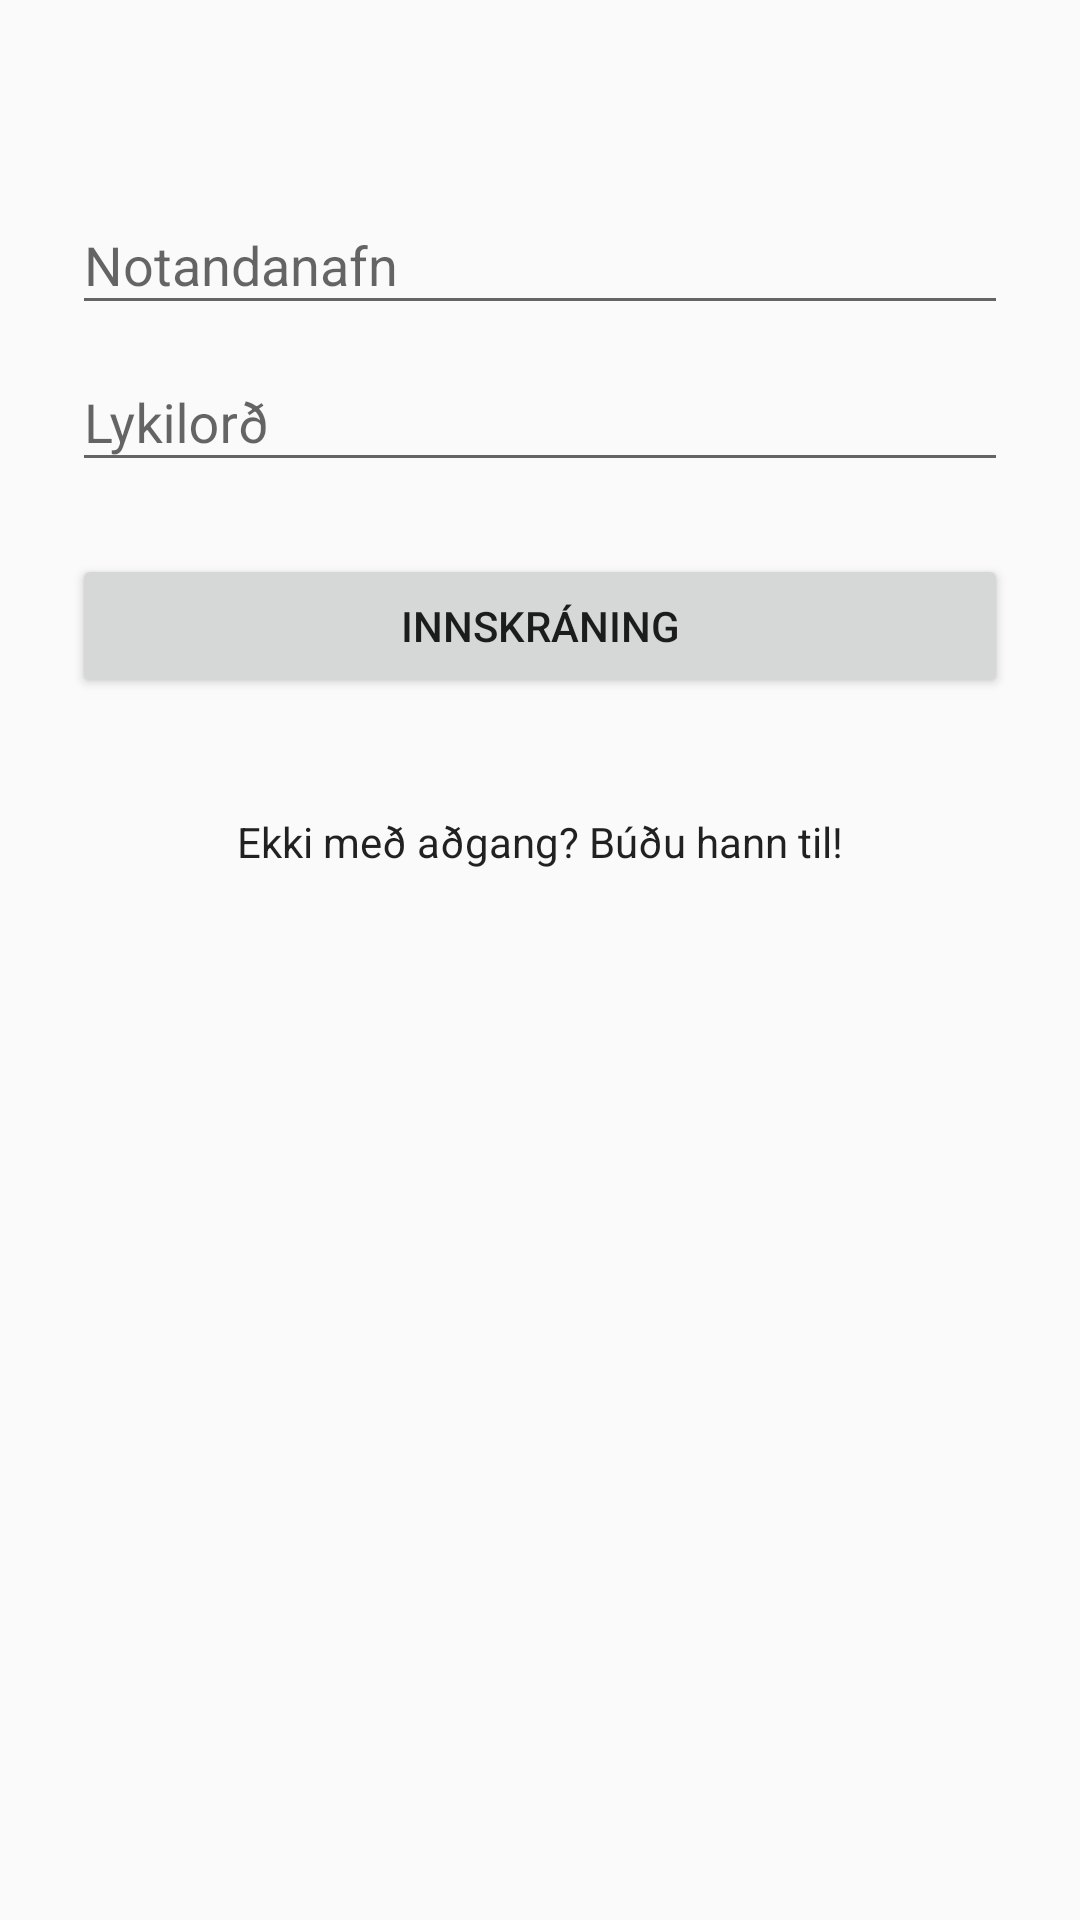

Here is an Android app screen rendered from its layout file. Give the layout XML and the strings, colors and styles it references.
<!-- AndroidManifest.xml: application theme AppTheme -->
<!-- res/layout/activity_login.xml -->
<?xml version="1.0" encoding="utf-8"?>
<ScrollView
    xmlns:android="http://schemas.android.com/apk/res/android"
    android:layout_width="fill_parent"
    android:layout_height="fill_parent"
    android:fitsSystemWindows="true">

    <LinearLayout
        android:layout_width="match_parent"
        android:layout_height="wrap_content"
        android:orientation="vertical"
        android:paddingLeft="24dp"
        android:paddingRight="24dp"
        android:paddingTop="56dp">

        <android.support.design.widget.TextInputLayout
            android:id="@+id/loginInputLayoutUsername"
            android:layout_width="match_parent"
            android:layout_height="match_parent">

            <EditText
                android:id="@+id/loginUsername"
                android:layout_width="match_parent"
                android:layout_height="match_parent"
                android:layout_weight="1"
                android:ems="10"
                android:hint="@string/notandanafn"
                android:inputType="text" />
        </android.support.design.widget.TextInputLayout>

        <android.support.design.widget.TextInputLayout
            android:id="@+id/loginInputLayoutPassword"
            android:layout_width="match_parent"
            android:layout_height="match_parent">

            <EditText
                android:id="@+id/loginPW"
                android:layout_width="match_parent"
                android:layout_height="match_parent"
                android:layout_weight="1"
                android:ems="10"
                android:hint="@string/lykilord"
                android:inputType="textPassword" />
        </android.support.design.widget.TextInputLayout>

        <android.support.v7.widget.AppCompatButton
            android:id="@+id/btn_login"
            android:layout_width="fill_parent"
            android:layout_height="wrap_content"
            android:layout_marginBottom="24dp"
            android:layout_marginTop="24dp"
            android:padding="12dp"
            android:text="@string/skra_inn" />

        <Button
            android:id="@+id/link_signup"
            style="@style/Widget.AppCompat.Button.Borderless"
            android:layout_width="match_parent"
            android:layout_height="wrap_content"
            android:text="@string/bua_til_adgang"
            android:textAppearance="@style/TextAppearance.AppCompat" />

    </LinearLayout>
</ScrollView>
<!-- resources referenced by this layout -->
<resources>
  <string name="bua_til_adgang">Ekki með aðgang? Búðu hann til!</string>
  <string name="lykilord">Lykilorð</string>
  <string name="notandanafn">Notandanafn</string>
  <string name="skra_inn">Innskráning</string>
  <style name="AppTheme" parent="Theme.AppCompat.Light.DarkActionBar">
          
          <item name="colorPrimary">@color/colorPrimary</item>
          <item name="colorPrimaryDark">@color/colorPrimaryDark</item>
          <item name="colorAccent">@color/colorAccent</item>
      </style>
  <color name="colorPrimary">#3F51B5</color>
  <color name="colorPrimaryDark">#303F9F</color>
  <color name="colorAccent">@color/backhound2</color>
  <color name="backhound2">#5f1c1cff</color>
</resources>
